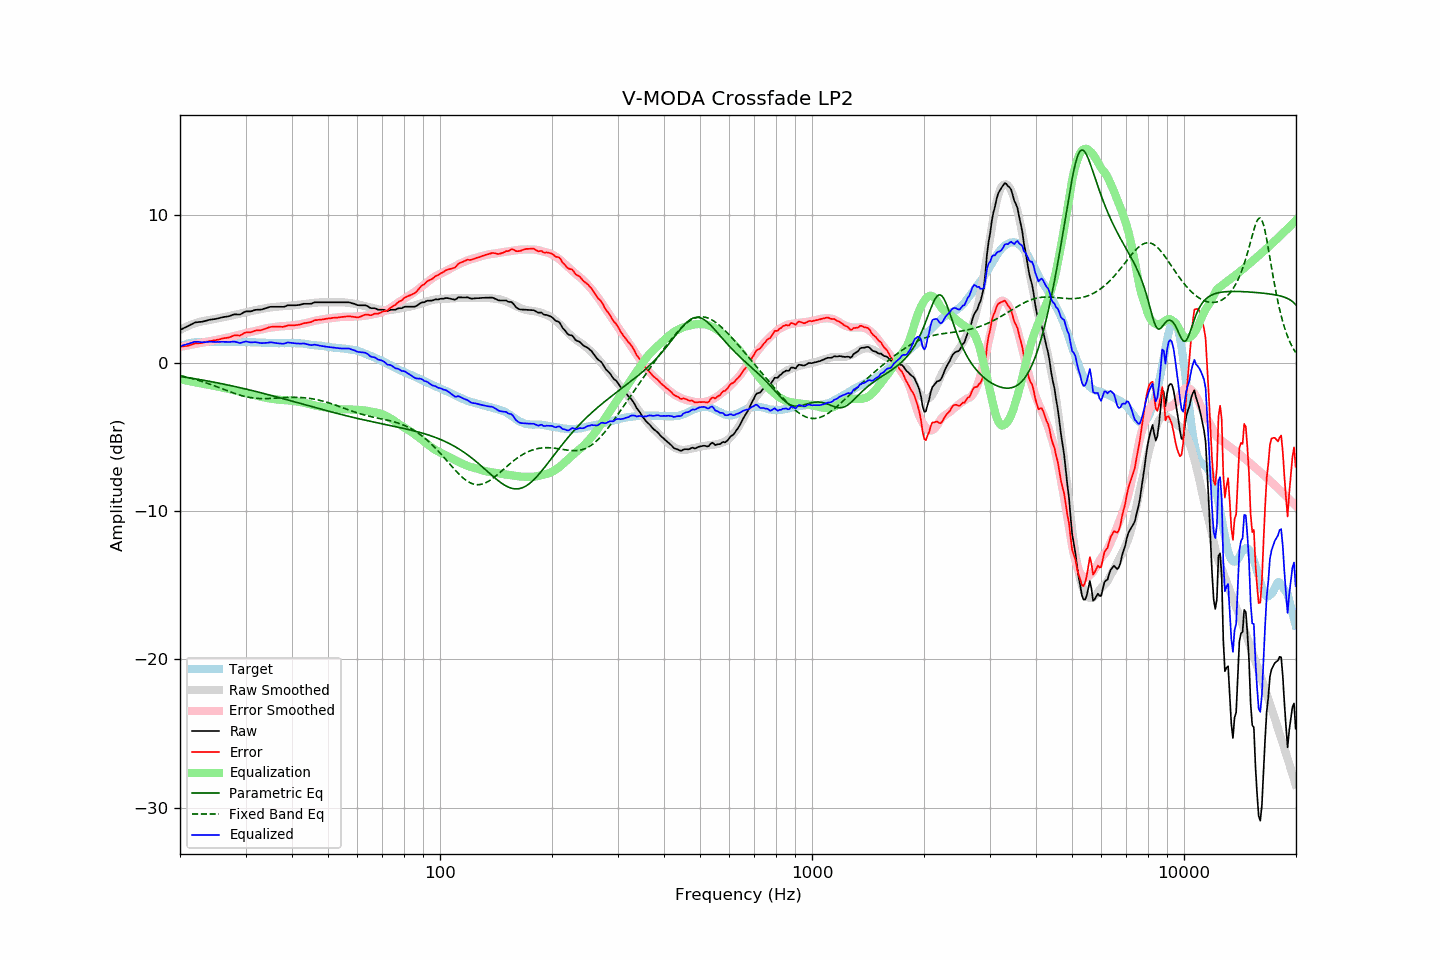

Values plotted in this chart, from the file beside it:
frequency, raw, error, smoothed, error_smoothed, equalization, parametric_eq, fixed_band_eq, equalized_raw, equalized_smoothed, target
20.00, 2.24, 1.12, 2.24, 1.10, -1.10, -0.90, -0.84, 1.14, 1.14, 1.11
20.20, 2.29, 1.12, 2.30, 1.12, -1.12, -0.92, -0.86, 1.17, 1.18, 1.16
20.40, 2.35, 1.13, 2.35, 1.14, -1.14, -0.93, -0.89, 1.21, 1.21, 1.21
20.61, 2.39, 1.15, 2.41, 1.16, -1.16, -0.95, -0.91, 1.23, 1.25, 1.24
20.81, 2.45, 1.15, 2.46, 1.18, -1.18, -0.97, -0.94, 1.27, 1.28, 1.29
21.02, 2.51, 1.17, 2.51, 1.20, -1.20, -0.98, -0.97, 1.30, 1.31, 1.33
21.23, 2.56, 1.20, 2.55, 1.22, -1.22, -1.00, -1.00, 1.33, 1.33, 1.35
21.44, 2.62, 1.24, 2.60, 1.24, -1.24, -1.02, -1.02, 1.37, 1.35, 1.37
21.66, 2.66, 1.27, 2.64, 1.26, -1.26, -1.03, -1.05, 1.40, 1.38, 1.39
21.87, 2.73, 1.32, 2.68, 1.29, -1.29, -1.05, -1.09, 1.44, 1.39, 1.40
22.09, 2.76, 1.33, 2.72, 1.31, -1.31, -1.07, -1.12, 1.45, 1.41, 1.42
22.31, 2.77, 1.33, 2.75, 1.33, -1.33, -1.09, -1.15, 1.44, 1.42, 1.43
22.54, 2.78, 1.34, 2.78, 1.35, -1.35, -1.11, -1.18, 1.43, 1.43, 1.43
22.76, 2.79, 1.35, 2.80, 1.37, -1.37, -1.13, -1.22, 1.41, 1.43, 1.43
22.99, 2.80, 1.37, 2.83, 1.39, -1.39, -1.14, -1.25, 1.40, 1.43, 1.42
23.22, 2.83, 1.40, 2.85, 1.41, -1.41, -1.16, -1.29, 1.41, 1.43, 1.42
23.45, 2.86, 1.43, 2.87, 1.43, -1.43, -1.18, -1.32, 1.42, 1.44, 1.42
23.69, 2.88, 1.45, 2.89, 1.45, -1.45, -1.20, -1.36, 1.43, 1.44, 1.43
23.92, 2.92, 1.48, 2.90, 1.47, -1.47, -1.22, -1.40, 1.45, 1.44, 1.43
24.16, 2.94, 1.50, 2.92, 1.49, -1.49, -1.24, -1.44, 1.45, 1.43, 1.43
24.40, 2.95, 1.50, 2.94, 1.51, -1.51, -1.26, -1.48, 1.44, 1.43, 1.44
24.65, 2.97, 1.53, 2.96, 1.53, -1.53, -1.28, -1.52, 1.43, 1.43, 1.43
24.89, 2.98, 1.54, 2.99, 1.55, -1.55, -1.31, -1.56, 1.42, 1.43, 1.43
25.14, 3.01, 1.57, 3.01, 1.57, -1.57, -1.33, -1.60, 1.43, 1.44, 1.43
25.39, 3.03, 1.58, 3.03, 1.60, -1.60, -1.35, -1.64, 1.43, 1.44, 1.44
25.65, 3.06, 1.61, 3.06, 1.62, -1.62, -1.37, -1.68, 1.44, 1.44, 1.44
25.91, 3.08, 1.65, 3.08, 1.65, -1.65, -1.39, -1.72, 1.44, 1.44, 1.43
26.16, 3.11, 1.67, 3.10, 1.67, -1.67, -1.41, -1.77, 1.44, 1.43, 1.43
26.43, 3.13, 1.69, 3.12, 1.69, -1.69, -1.44, -1.81, 1.43, 1.43, 1.43
26.69, 3.14, 1.70, 3.14, 1.71, -1.71, -1.46, -1.85, 1.42, 1.43, 1.43
26.96, 3.16, 1.72, 3.16, 1.73, -1.73, -1.48, -1.89, 1.42, 1.43, 1.43
27.23, 3.18, 1.75, 3.19, 1.76, -1.76, -1.51, -1.93, 1.43, 1.43, 1.43
27.50, 3.23, 1.79, 3.21, 1.78, -1.78, -1.53, -1.97, 1.44, 1.43, 1.43
27.77, 3.27, 1.84, 3.24, 1.81, -1.81, -1.55, -2.01, 1.45, 1.42, 1.42
28.05, 3.30, 1.87, 3.26, 1.84, -1.84, -1.58, -2.05, 1.46, 1.42, 1.42
28.33, 3.29, 1.87, 3.29, 1.87, -1.87, -1.60, -2.08, 1.42, 1.42, 1.41
28.62, 3.29, 1.87, 3.31, 1.89, -1.89, -1.63, -2.12, 1.39, 1.42, 1.41
28.90, 3.28, 1.85, 3.34, 1.92, -1.92, -1.65, -2.15, 1.36, 1.42, 1.42
29.19, 3.32, 1.90, 3.36, 1.95, -1.95, -1.68, -2.18, 1.37, 1.42, 1.41
29.48, 3.39, 1.96, 3.39, 1.98, -1.98, -1.70, -2.21, 1.41, 1.42, 1.42
29.78, 3.44, 2.03, 3.42, 2.00, -2.00, -1.73, -2.24, 1.44, 1.41, 1.41
30.08, 3.49, 2.07, 3.44, 2.03, -2.03, -1.75, -2.27, 1.46, 1.41, 1.42
30.38, 3.50, 2.08, 3.46, 2.05, -2.05, -1.78, -2.29, 1.44, 1.41, 1.41
30.68, 3.50, 2.08, 3.49, 2.08, -2.08, -1.80, -2.31, 1.42, 1.41, 1.41
30.99, 3.50, 2.08, 3.51, 2.10, -2.10, -1.83, -2.33, 1.40, 1.41, 1.41
31.30, 3.52, 2.12, 3.53, 2.12, -2.12, -1.86, -2.35, 1.40, 1.41, 1.40
31.61, 3.57, 2.16, 3.55, 2.15, -2.15, -1.88, -2.36, 1.41, 1.40, 1.40
31.93, 3.59, 2.19, 3.58, 2.18, -2.18, -1.91, -2.37, 1.42, 1.40, 1.40
32.24, 3.61, 2.21, 3.60, 2.21, -2.21, -1.94, -2.38, 1.40, 1.40, 1.39
32.57, 3.61, 2.21, 3.62, 2.23, -2.23, -1.96, -2.39, 1.38, 1.39, 1.39
32.89, 3.61, 2.21, 3.64, 2.25, -2.25, -1.99, -2.39, 1.35, 1.39, 1.39
33.22, 3.63, 2.24, 3.66, 2.28, -2.28, -2.02, -2.40, 1.35, 1.38, 1.38
33.55, 3.67, 2.28, 3.68, 2.30, -2.30, -2.05, -2.40, 1.36, 1.38, 1.38
33.89, 3.70, 2.32, 3.71, 2.33, -2.33, -2.08, -2.40, 1.36, 1.37, 1.37
34.23, 3.73, 2.35, 3.73, 2.36, -2.36, -2.10, -2.40, 1.37, 1.37, 1.37
34.57, 3.77, 2.40, 3.74, 2.38, -2.38, -2.13, -2.39, 1.39, 1.36, 1.36
34.92, 3.80, 2.43, 3.75, 2.39, -2.39, -2.16, -2.39, 1.40, 1.36, 1.36
35.27, 3.81, 2.45, 3.77, 2.41, -2.41, -2.19, -2.38, 1.40, 1.36, 1.35
35.62, 3.81, 2.45, 3.78, 2.42, -2.42, -2.22, -2.38, 1.38, 1.35, 1.35
35.97, 3.81, 2.45, 3.79, 2.44, -2.44, -2.25, -2.37, 1.36, 1.35, 1.35
... 635 more rows
